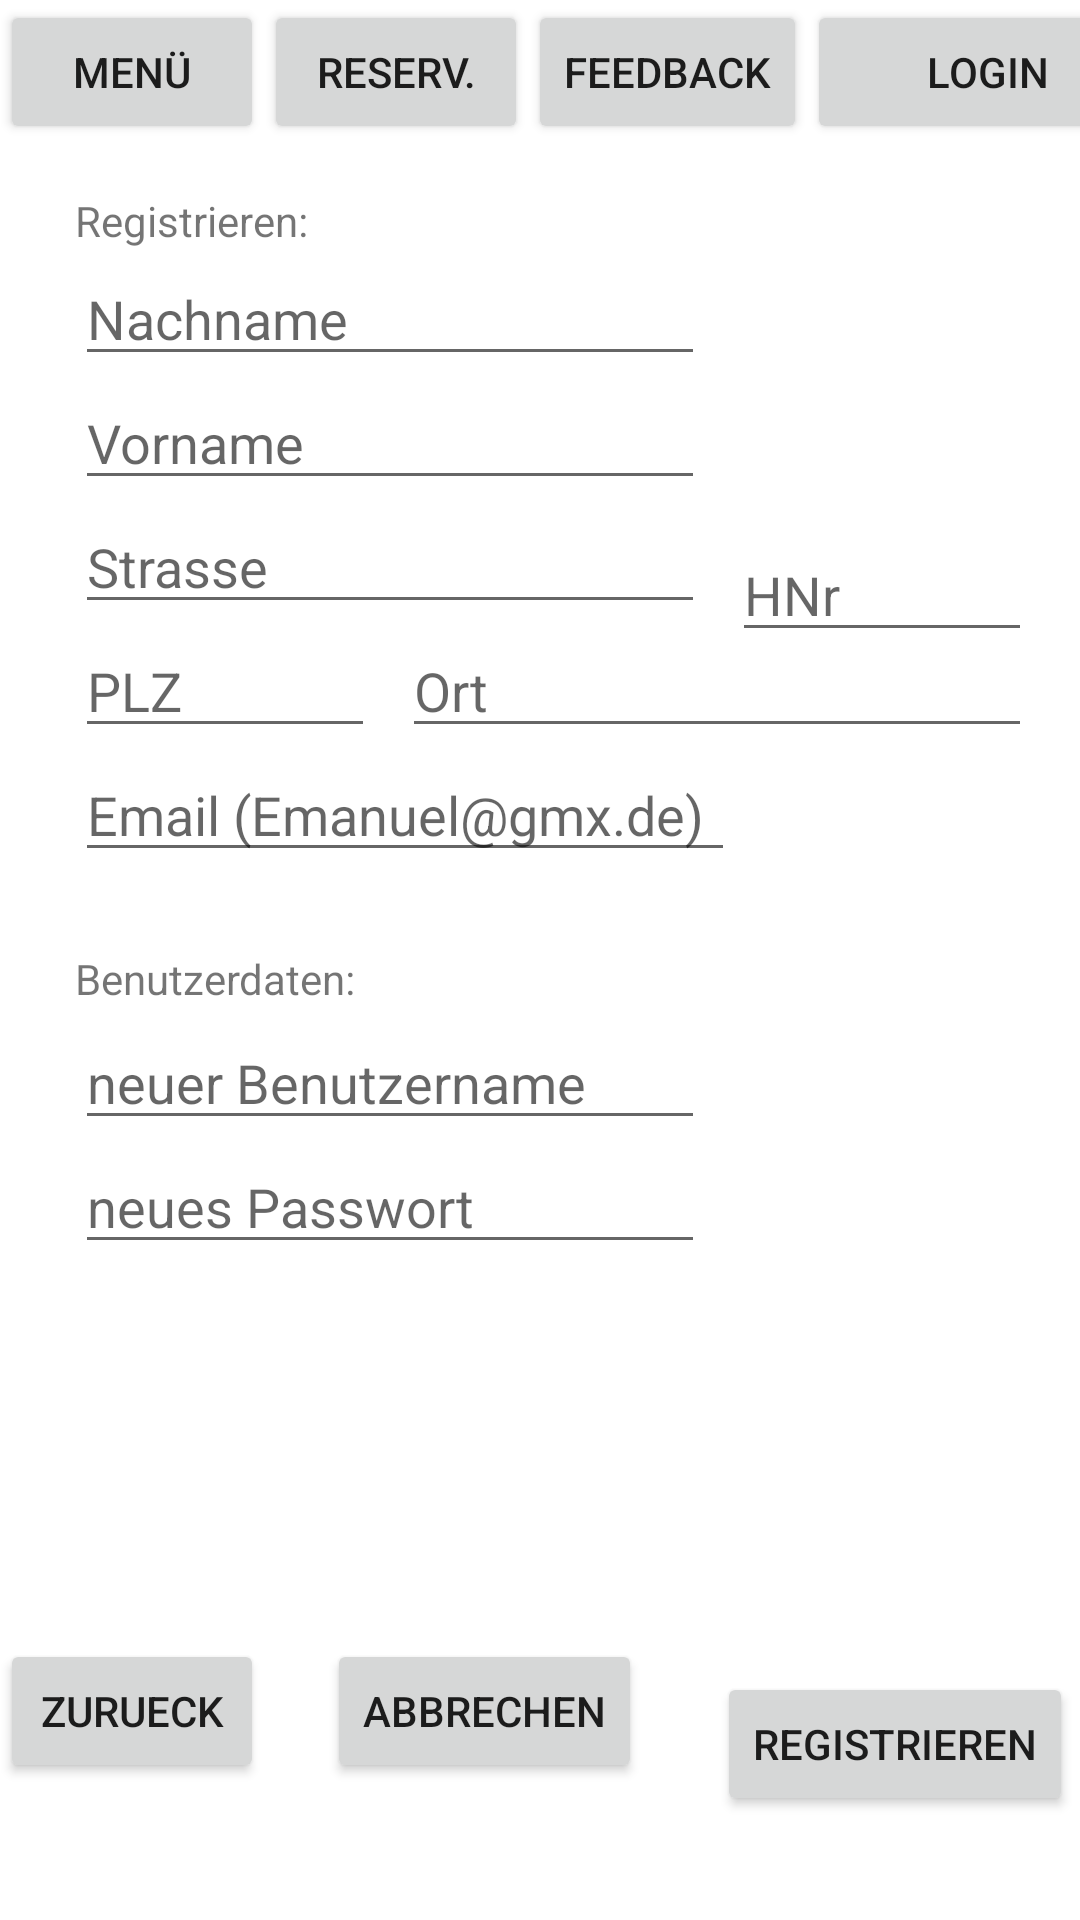

Layout XML and referenced resources for this Android screen:
<!-- AndroidManifest.xml: application theme Theme.PizzaApp -->
<!-- res/layout/activity_registrieren.xml -->
<?xml version="1.0" encoding="utf-8"?>
<androidx.constraintlayout.widget.ConstraintLayout xmlns:android="http://schemas.android.com/apk/res/android"
    xmlns:app="http://schemas.android.com/apk/res-auto"
    xmlns:tools="http://schemas.android.com/tools"
    android:layout_width="match_parent"
    android:layout_height="match_parent"
    tools:context=".RegistrierenActivity">

    <Button
        android:id="@+id/buttonLogin"
        android:layout_width="120dp"
        android:layout_height="wrap_content"
        android:onClick="login"
        android:text="Login"
        app:layout_constraintStart_toEndOf="@+id/buttonFeedback"
        app:layout_constraintTop_toTopOf="parent" />

    <Button
        android:id="@+id/buttonMenu"
        android:layout_width="wrap_content"
        android:layout_height="wrap_content"
        android:onClick="menue"
        android:text="Menü"
        android:visibility="visible"
        app:layout_constraintStart_toStartOf="parent"
        app:layout_constraintTop_toTopOf="parent" />

    <Button
        android:id="@+id/buttonReservation"
        android:layout_width="wrap_content"
        android:layout_height="wrap_content"
        android:onClick="reservation"
        android:text="Reserv."
        android:visibility="visible"
        app:layout_constraintStart_toEndOf="@+id/buttonMenu"
        app:layout_constraintTop_toTopOf="parent" />

    <Button
        android:id="@+id/buttonFeedback"
        android:layout_width="wrap_content"
        android:layout_height="0dp"
        android:onClick="feedback"
        android:text="Feedback"
        app:layout_constraintStart_toEndOf="@+id/buttonReservation"
        app:layout_constraintTop_toTopOf="parent" />

    <TextView
        android:id="@+id/textViewRRegistrieren"
        android:layout_width="wrap_content"
        android:layout_height="wrap_content"
        android:layout_marginStart="25dp"
        android:layout_marginLeft="25dp"
        android:layout_marginTop="16dp"
        android:text="Registrieren:"
        app:layout_constraintStart_toStartOf="parent"
        app:layout_constraintTop_toBottomOf="@+id/buttonMenu" />

    <EditText
        android:id="@+id/rSurnameInput"
        android:layout_width="wrap_content"
        android:layout_height="wrap_content"
        android:layout_marginStart="25dp"
        android:layout_marginLeft="25dp"
        android:layout_marginTop="1dp"
        android:ems="10"
        android:hint="Nachname"
        android:inputType="textPersonName"
        app:layout_constraintStart_toStartOf="parent"
        app:layout_constraintTop_toBottomOf="@+id/textViewRRegistrieren" />

    <EditText
        android:id="@+id/rNameInput"
        android:layout_width="wrap_content"
        android:layout_height="wrap_content"
        android:layout_marginStart="25dp"
        android:layout_marginLeft="25dp"
        android:ems="10"
        android:hint="Vorname"
        android:inputType="textPersonName"
        app:layout_constraintStart_toStartOf="parent"
        app:layout_constraintTop_toBottomOf="@+id/rSurnameInput" />

    <EditText
        android:id="@+id/rStreetInput"
        android:layout_width="wrap_content"
        android:layout_height="wrap_content"
        android:layout_marginStart="25dp"
        android:layout_marginLeft="25dp"
        android:ems="10"
        android:hint="Strasse"
        android:inputType="textPersonName"
        app:layout_constraintStart_toStartOf="parent"
        app:layout_constraintTop_toBottomOf="@+id/rNameInput" />

    <EditText
        android:id="@+id/rHnrInput"
        android:layout_width="100sp"
        android:layout_height="wrap_content"
        android:layout_marginStart="9dp"
        android:layout_marginLeft="9dp"
        android:layout_marginTop="128dp"
        android:ems="10"
        android:hint="HNr"
        android:inputType="textPersonName"
        app:layout_constraintStart_toEndOf="@+id/rStreetInput"
        app:layout_constraintTop_toBottomOf="@+id/buttonLogin" />

    <EditText
        android:id="@+id/rPlzInput"
        android:layout_width="100sp"
        android:layout_height="wrap_content"
        android:layout_marginStart="25dp"
        android:layout_marginLeft="25dp"
        android:ems="10"
        android:hint="PLZ"
        android:inputType="textPersonName"
        app:layout_constraintStart_toStartOf="parent"
        app:layout_constraintTop_toBottomOf="@+id/rStreetInput" />

    <EditText
        android:id="@+id/rCityInput"
        android:layout_width="wrap_content"
        android:layout_height="wrap_content"
        android:layout_marginStart="9dp"
        android:layout_marginLeft="9dp"
        android:ems="10"
        android:hint="Ort"
        android:inputType="textPersonName"
        app:layout_constraintStart_toEndOf="@+id/rPlzInput"
        app:layout_constraintTop_toBottomOf="@+id/rStreetInput" />

    <EditText
        android:id="@+id/rEmailInput"
        android:layout_width="wrap_content"
        android:layout_height="wrap_content"
        android:layout_marginStart="25dp"
        android:layout_marginLeft="25dp"
        android:width="220sp"
        android:ems="10"
        android:hint="Email (Emanuel@gmx.de)"
        android:inputType="textEmailAddress"
        app:layout_constraintStart_toStartOf="parent"
        app:layout_constraintTop_toBottomOf="@+id/rPlzInput" />

    <TextView
        android:id="@+id/textViewRBenutzerdaten"
        android:layout_width="wrap_content"
        android:layout_height="wrap_content"
        android:layout_marginStart="25dp"
        android:layout_marginLeft="25dp"
        android:layout_marginTop="26dp"
        android:text="Benutzerdaten:"
        app:layout_constraintStart_toStartOf="parent"
        app:layout_constraintTop_toBottomOf="@+id/rEmailInput" />

    <EditText
        android:id="@+id/rUsernameInput"
        android:layout_width="wrap_content"
        android:layout_height="wrap_content"
        android:layout_marginStart="25dp"
        android:layout_marginLeft="25dp"
        android:layout_marginTop="48dp"
        android:ems="10"
        android:hint="neuer Benutzername"
        android:inputType="textPersonName"
        app:layout_constraintStart_toStartOf="parent"
        app:layout_constraintTop_toBottomOf="@+id/rEmailInput" />

    <EditText
        android:id="@+id/rPasswordInput"
        android:layout_width="wrap_content"
        android:layout_height="wrap_content"
        android:layout_marginStart="25dp"
        android:layout_marginLeft="25dp"
        android:ems="10"
        android:hint="neues Passwort"
        android:inputType="textPassword"
        app:layout_constraintStart_toStartOf="parent"
        app:layout_constraintTop_toBottomOf="@+id/rUsernameInput" />

    <Button
        android:id="@+id/abortButton"
        android:layout_width="wrap_content"
        android:layout_height="wrap_content"
        android:layout_marginStart="21dp"
        android:layout_marginLeft="21dp"
        android:layout_marginTop="125dp"
        android:onClick="abort"
        android:text="Abbrechen"
        app:layout_constraintStart_toEndOf="@+id/returnButton"
        app:layout_constraintTop_toBottomOf="@+id/rPasswordInput" />

    <Button
        android:id="@+id/returnButton"
        android:layout_width="wrap_content"
        android:layout_height="wrap_content"
        android:layout_marginTop="125dp"
        android:onClick="back"
        android:text="zurueck"
        app:layout_constraintStart_toStartOf="parent"
        app:layout_constraintTop_toBottomOf="@+id/rPasswordInput" />

    <Button
        android:id="@+id/registerButton"
        android:layout_width="wrap_content"
        android:layout_height="wrap_content"
        android:layout_marginStart="25dp"
        android:layout_marginLeft="25dp"
        android:layout_marginTop="308dp"
        android:onClick="register"
        android:text="registrieren"
        app:layout_constraintStart_toEndOf="@+id/abortButton"
        app:layout_constraintTop_toBottomOf="@+id/rCityInput" />

</androidx.constraintlayout.widget.ConstraintLayout>
<!-- resources referenced by this layout -->
<resources>
  <style name="Theme.PizzaApp" parent="Theme.MaterialComponents.DayNight.NoActionBar">
          
          <item name="colorPrimary">@color/colorPrimary</item>
          <item name="colorPrimaryVariant">@color/colorPrimary</item>
          <item name="colorOnPrimary">@color/white</item>
          
          <item name="colorSecondary">@color/teal_200</item>
          <item name="colorSecondaryVariant">@color/teal_700</item>
          <item name="colorOnSecondary">@color/black</item>
          
          <item name="android:statusBarColor" tools:targetApi="l">?attr/colorPrimaryVariant</item>
          
      </style>
  <color name="colorPrimary">#26418F</color>
  <color name="white">#FFFFFFFF</color>
  <color name="teal_200">#FF03DAC5</color>
  <color name="teal_700">#FF018786</color>
  <color name="black">#FF000000</color>
</resources>
